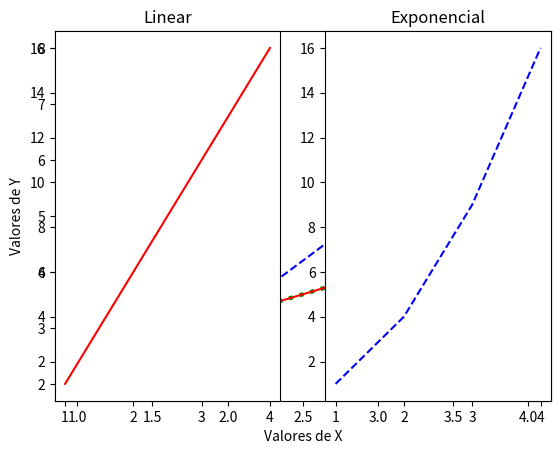

The matplotlib source for this figure:
import matplotlib.pyplot as plt
import numpy as np
import pandas as pd

x = np.array([1,2,3,4]) #Criando valores no eixo X
y = x*2 #Criando valores no eixo Y
y2 = x**2

#Criando as Labels das coordenadas X e Y
plt.xlabel('Valores de X')
plt.ylabel('Valores de Y')

#o -> marcador cicular, : -> linhas pontilhadas g -> verde, largura da linha, tamanho dos marcadores
plt.plot(x, y, 'o:g', linewidth=3, markersize=15) #Executando o plot
plt.show() #Mostrando o plot

#Mostrando dois graficos juntos
plt.plot(x,y, 'r-', x, y2,'b--')
plt.show() #Mostrando o plot

#Subplots
plt.subplot(1, 2, 1) #Numero de linhas, numero de colunas, posicao que ocupara
plt.title("Linear")
plt.plot(x, y, '-r')

plt.subplot(1, 2, 2)
plt.title("Exponencial")
plt.plot(x,y2, 'b--')

plt.show() #Mostrando o plot

